The GitHub repository ganand2021/multiplexed-immunofluorescence-instance-segmentation contains a labelled image folder "classification_dataset" with 4 categories: basal cell carcinoma, CTCL, melanoma, PDAC. Examples follow, each with its label.

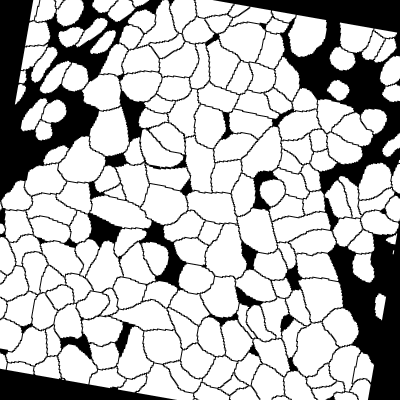
Label: PDAC

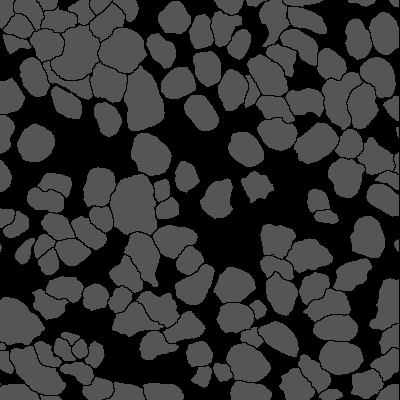
Label: melanoma

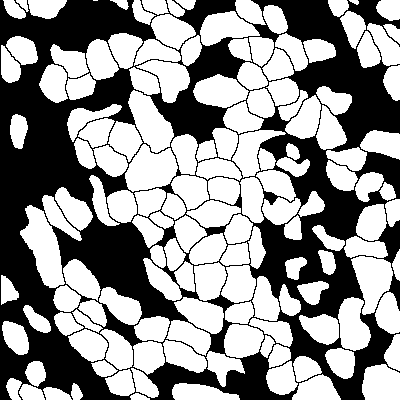
Label: CTCL

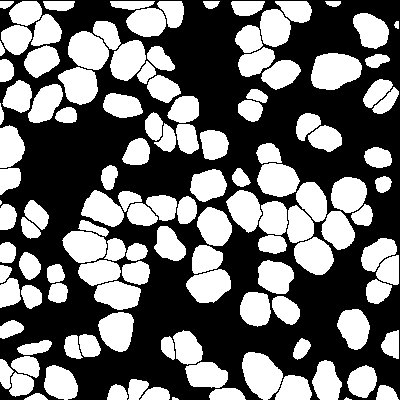
Label: melanoma

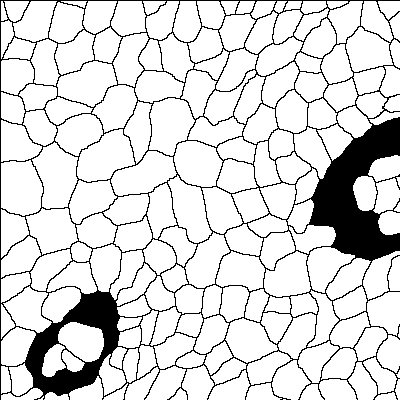
Label: CTCL

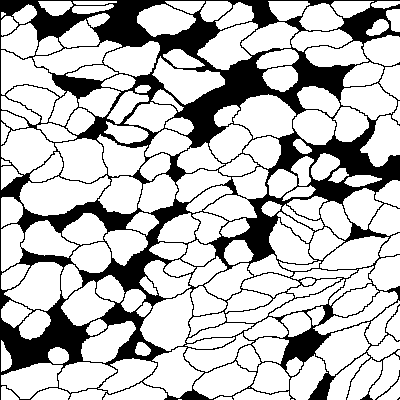
Label: basal cell carcinoma
